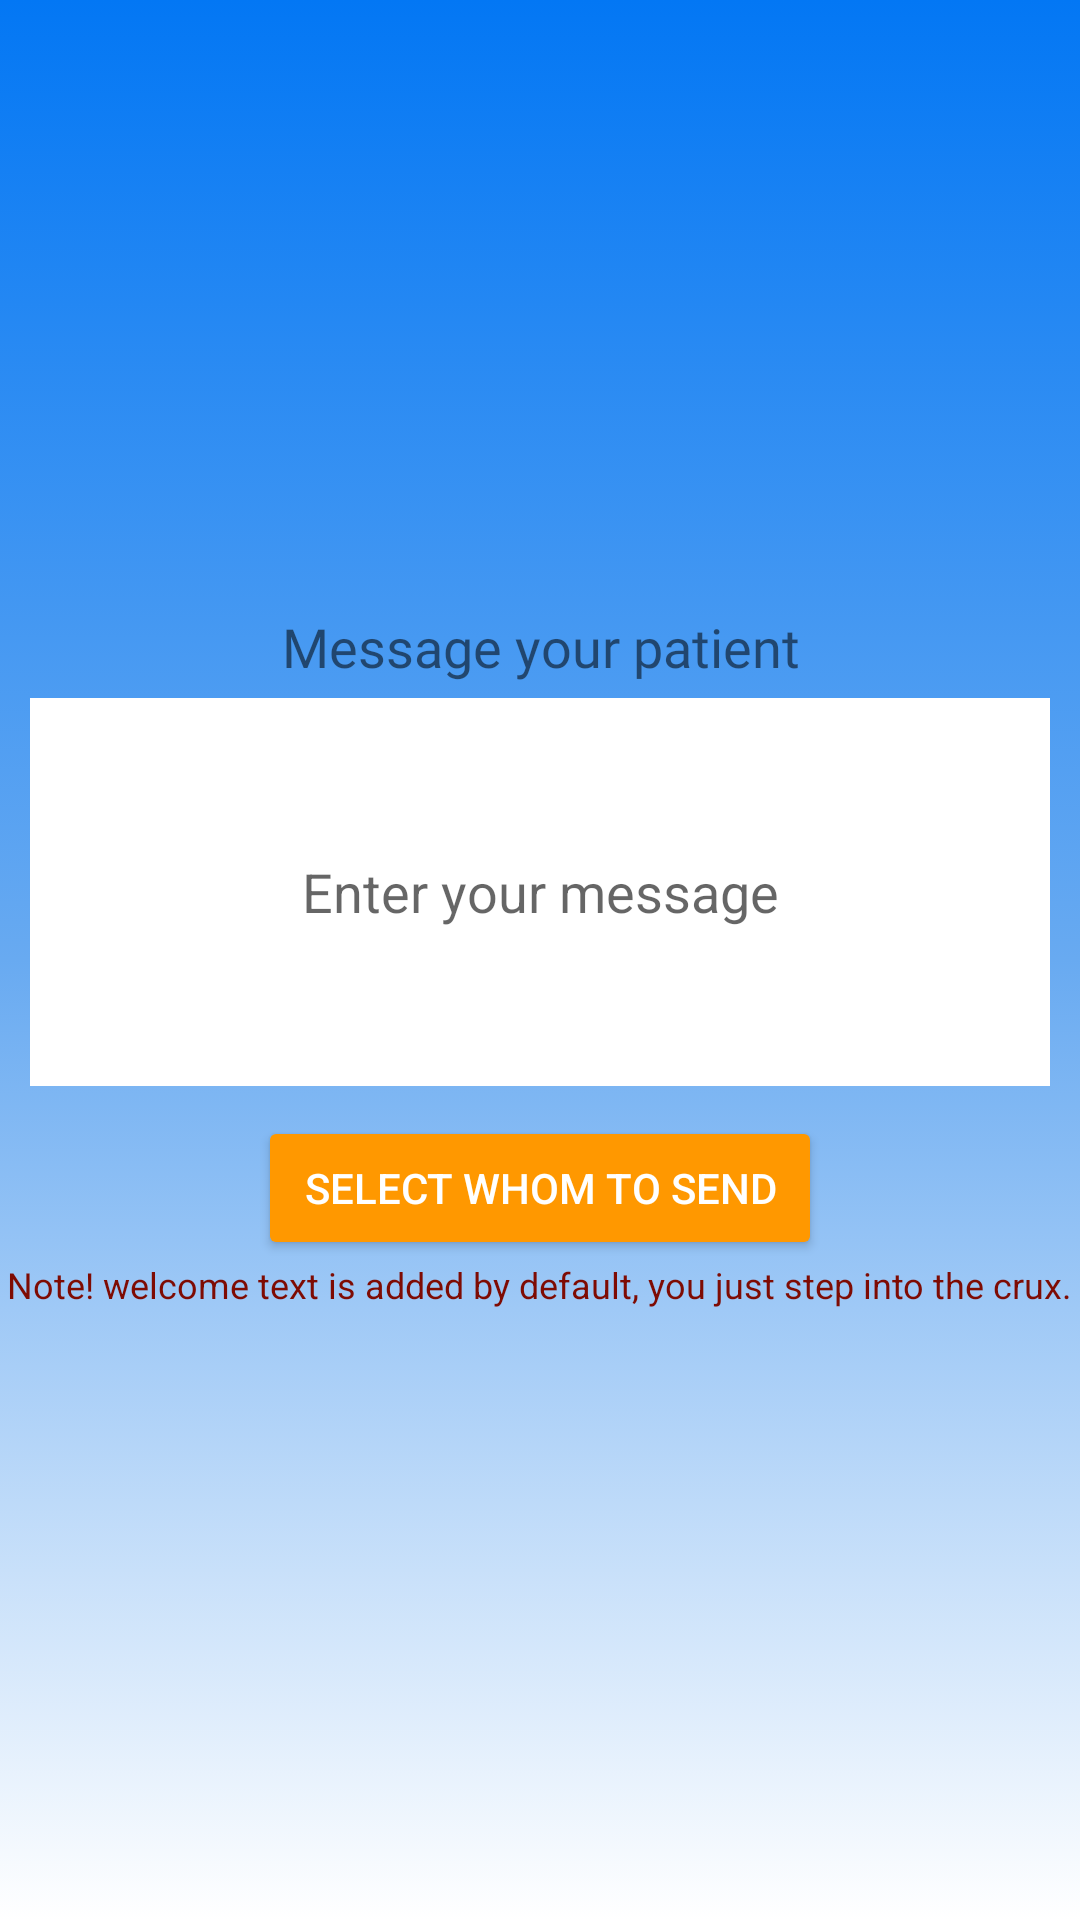

The Android layout XML behind this screen, and the referenced resources:
<!-- AndroidManifest.xml: application theme Theme.Library -->
<!-- res/layout/activity_message.xml -->
<?xml version="1.0" encoding="utf-8"?>
<LinearLayout xmlns:android="http://schemas.android.com/apk/res/android"
    xmlns:tools="http://schemas.android.com/tools"
    android:layout_width="match_parent"
    android:layout_height="match_parent"
    android:background="@drawable/custom_background"
    android:gravity="center"
    android:orientation="vertical"
    tools:context=".MessageActivity">

    <TextView
        android:layout_marginBottom="5dp"
        android:fontFamily="@font/title"
        android:layout_width="match_parent"
        android:layout_height="wrap_content"
        android:text="Message your patient"
        android:gravity="center"
        android:textAlignment="center"
        android:textSize="18sp" />

    <EditText
        android:layout_marginStart="10dp"
        android:layout_marginEnd="10dp"
        android:hint="Enter your message"
        android:background="@color/white"
        android:id="@+id/messageBody"
        android:layout_width="match_parent"
        android:layout_height="wrap_content"
        android:gravity="center"
        android:lines="6"/>

    <Button
        android:id="@+id/selectToSendBtn"
        android:layout_marginTop="10dp"
        android:layout_width="wrap_content"
        android:layout_height="wrap_content"
        android:textColor="#FFFFFF"
        android:backgroundTint="#FF9800"
        android:text=" Select whom to send " />

    <TextView
        android:layout_width="wrap_content"
        android:layout_height="wrap_content"
        android:textSize="12sp"
        android:textColor="#7E0B03"
        android:text="@string/note_message"/>

</LinearLayout>
<!-- resources referenced by this layout -->
<resources>
  <color name="white">#FFFFFFFF</color>
  <!-- drawable custom_background (drawable) -->
  <?xml version="1.0" encoding="utf-8"?>
  <selector xmlns:android="http://schemas.android.com/apk/res/android">
   <item>
       <shape>
              <gradient
                  android:startColor="#0377F4"
                  android:centerColor="#68AAF1"
                  android:endColor="#FFFFFF"
                  android:angle="270" />
  
       </shape>
  
   </item>
  
  </selector>
  <string name="note_message">Note! welcome text is added by default, you just step into the crux.</string>
  <style name="Theme.Library" parent="Theme.MaterialComponents.DayNight.NoActionBar">
          
          <item name="colorPrimary">@color/purple_500</item>
          <item name="colorPrimaryVariant">@color/purple_700</item>
          <item name="colorOnPrimary">@color/white</item>
          
          <item name="colorSecondary">@color/teal_200</item>
          <item name="colorSecondaryVariant">@color/teal_700</item>
          <item name="colorOnSecondary">@color/black</item>
          
          <item name="android:statusBarColor" tools:targetApi="l">?attr/colorPrimaryVariant</item>
      </style>
  <color name="purple_500">#FF6200EE</color>
  <color name="purple_700">#FF3700B3</color>
  <color name="teal_200">#FF03DAC5</color>
  <color name="teal_700">#FF018786</color>
  <color name="black">#FF000000</color>
</resources>
